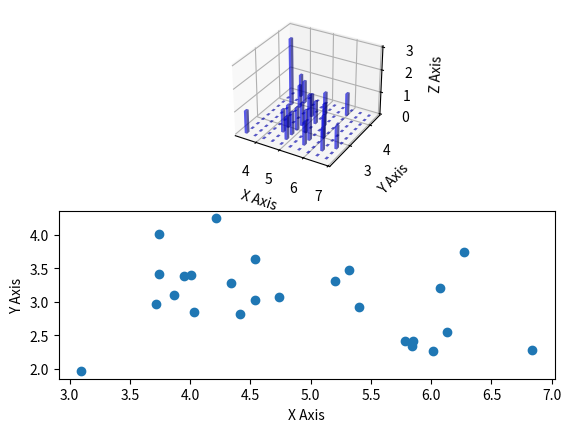

Write Python code to recreate this figure.
# -*- coding: utf-8 -*-
# @Time    : 4/13/19
# [redacted]
# @Project : data_visualization
# @File    : ch05_histogram_3D
# @Software: PyCharm

import numpy as np
import matplotlib.pyplot as plt
import matplotlib as mpl

from mpl_toolkits.mplot3d import Axes3D

mpl.rcParams['font.size'] = 10
samples = 25


def main():
    x = np.random.normal(5, 1, samples)
    y = np.random.normal(3, .5, samples)

    fig = plt.figure()
    ax = fig.add_subplot(211, projection='3d')

    # compute two-dimensional histogram
    hist, xedges, yedges = np.histogram2d(x, y, bins=10)

    # compute location of the x, y bar positions
    elements = (len(xedges) - 1) * (len(yedges) - 1)
    xpos, ypos = np.meshgrid(xedges[:-1]+.25, yedges[:-1]+.25)

    xpos = xpos.flatten()
    ypos = ypos.flatten()
    zpos = np.zeros(elements)

    # make every bar the same width in base
    dx = .1 * np.ones_like(zpos)
    dy = dx.copy()

    # this defines the height of the bar
    dz = hist.flatten()

    ax.bar3d(xpos, ypos, zpos, dx, dy, dz, color='b', alpha=0.4)
    ax.set_xlabel('X Axis')
    ax.set_ylabel('Y Axis')
    ax.set_zlabel('Z Axis')

    # plot the same x, y correlation in scatter plot
    # for  comparison
    ax2 = fig.add_subplot(212)
    ax2.scatter(x, y)
    ax2.set_xlabel('X Axis')
    ax2.set_ylabel('Y Axis')

    plt.show()


if __name__ == '__main__':
    main()